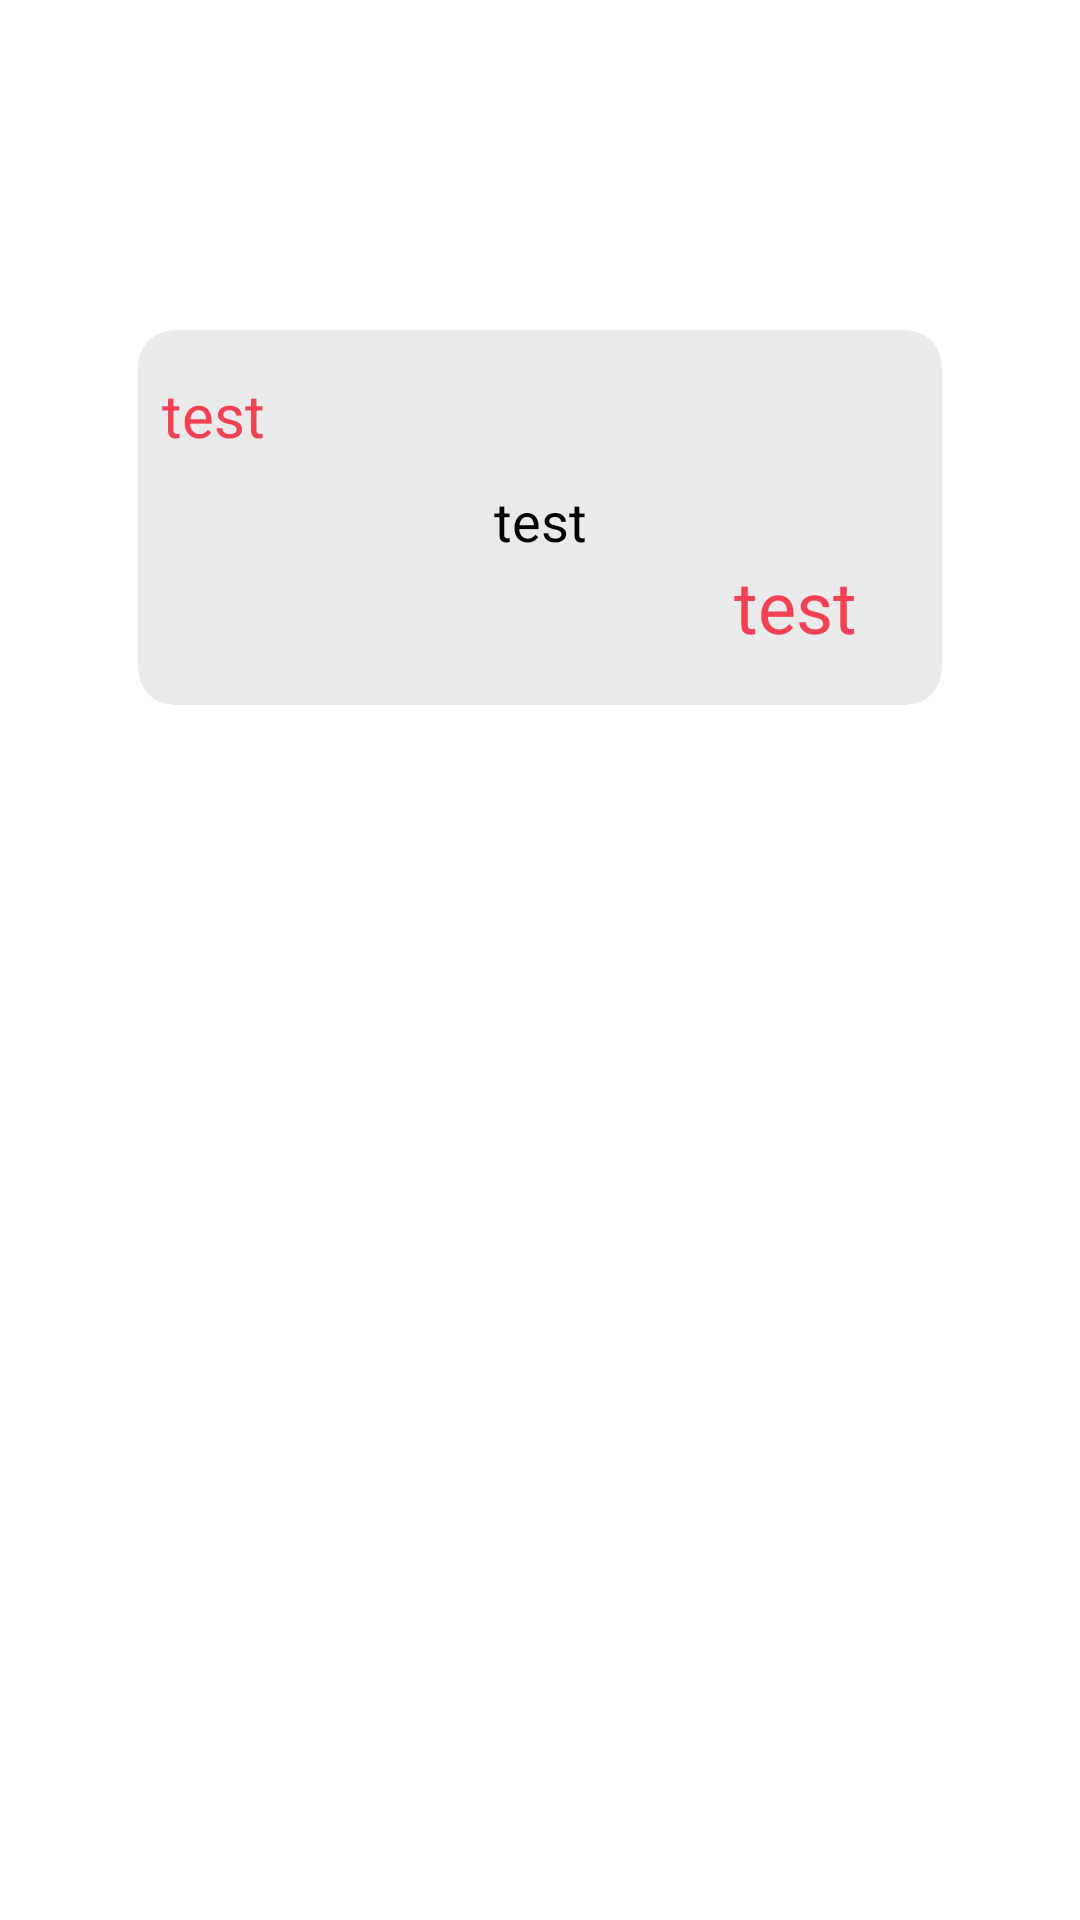

Android layout source for this screen:
<!-- AndroidManifest.xml: application theme Theme.Toyopoly -->
<!-- res/layout/token_item.xml -->
<?xml version="1.0" encoding="utf-8"?>
<androidx.constraintlayout.widget.ConstraintLayout xmlns:android="http://schemas.android.com/apk/res/android"
    xmlns:app="http://schemas.android.com/apk/res-auto"
    xmlns:tools="http://schemas.android.com/tools"
    android:id="@+id/cardView"
    android:layout_width="270dp"
    android:layout_height="150dp"
    android:layout_margin="15dp"
    app:cardCornerRadius="12dp"
    app:cardElevation="8dp"
    tools:layout_editor_absoluteX="16dp"
    tools:layout_editor_absoluteY="16dp">

    <androidx.cardview.widget.CardView
        android:id="@+id/cardView2"
        android:layout_width="272dp"
        android:layout_height="131dp"
        app:cardBackgroundColor="@color/tertiaryVariant"
        app:cardCornerRadius="12dp"
        app:cardElevation="0dp"
        app:cardPreventCornerOverlap="false"
        app:cardUseCompatPadding="true"
        app:layout_constraintBottom_toBottomOf="parent"
        app:layout_constraintEnd_toEndOf="parent"
        app:layout_constraintStart_toStartOf="parent"
        app:layout_constraintTop_toTopOf="parent"
        app:layout_constraintVertical_bias="0.21">

    </androidx.cardview.widget.CardView>

    <TextView
        android:id="@+id/valueAd"
        android:layout_width="wrap_content"
        android:layout_height="wrap_content"
        android:layout_marginStart="10dp"
        android:layout_marginEnd="120dp"
        android:text="@string/test"
        android:textColor="@color/primaryVariant"
        android:textSize="20sp"
        app:layout_constraintBottom_toBottomOf="@+id/cardView2"
        app:layout_constraintEnd_toEndOf="parent"
        app:layout_constraintHorizontal_bias="0.0"
        app:layout_constraintStart_toStartOf="@+id/cardView2"
        app:layout_constraintTop_toTopOf="@+id/cardView2"
        app:layout_constraintVertical_bias="0.17000002" />

    <TextView
        android:id="@+id/PriceToken"
        android:layout_width="wrap_content"
        android:layout_height="wrap_content"
        android:layout_marginStart="170dp"
        android:layout_marginBottom="20dp"
        android:text="@string/test"
        android:textColor="@color/primaryVariant"
        android:textSize="24sp"
        app:layout_constraintBottom_toBottomOf="@+id/cardView2"
        app:layout_constraintEnd_toEndOf="@+id/cardView2"
        app:layout_constraintStart_toStartOf="@+id/cardView2" />

    <TextView
        android:id="@+id/token_ref"
        android:layout_width="wrap_content"
        android:layout_height="wrap_content"
        android:text="@string/test"
        android:textSize="18sp"
        android:textColor="@color/black"
        app:layout_constraintBottom_toTopOf="@+id/PriceToken"
        app:layout_constraintEnd_toEndOf="@+id/cardView2"
        app:layout_constraintStart_toStartOf="@+id/cardView2"
        app:layout_constraintTop_toBottomOf="@+id/valueAd"
        app:layout_constraintVertical_bias="1.0" />


</androidx.constraintlayout.widget.ConstraintLayout>
<!-- resources referenced by this layout -->
<resources>
  <color name="black">#FF000000</color>
  <color name="primaryVariant">#F14153</color>
  <color name="tertiaryVariant">#EBEAEA</color>
  <string name="test">test</string>
  <style name="Theme.Toyopoly" parent="Theme.MaterialComponents.DayNight.DarkActionBar">
          
          <item name="colorPrimary">@color/primary</item>
          <item name="colorPrimaryVariant">@color/primaryVariant</item>
          <item name="colorOnPrimary">@color/onPrimary</item>
          
          <item name="colorSecondary">@color/secondary</item>
          <item name="colorSecondaryVariant">@color/secondaryVariant</item>
          <item name="colorOnSecondary">@color/onSecondary</item>
          
          <item name="colorTertiary">@color/tertiary</item>
          <item name="colorOnTertiary">@color/onTertiary</item>
          
          <item name="android:statusBarColor" tools:targetApi="l">?attr/colorPrimary</item>
          
      </style>
  <color name="primary">#f4717f</color>
  <color name="onPrimary">#FFFFFF</color>
  <color name="secondary">#dad8d9</color>
  <color name="secondaryVariant">#e9e3e3</color>
  <color name="onSecondary">#141414</color>
  <color name="tertiary">#544e50</color>
  <color name="onTertiary">#FFFFFF</color>
</resources>
